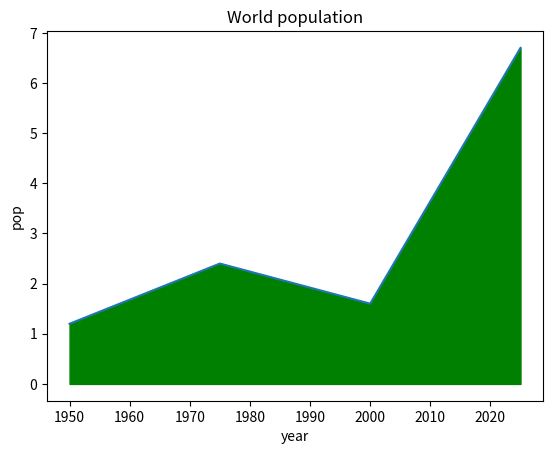

Write Python code to recreate this figure.
import numpy as np 

# Normal numpy example
# numpy_array=np.array([1.65,2.36,5.3,5.65,9.65])
# print(numpy_array)
# print(type(numpy_array))

# 2D array
# np_2d=np.array([[1.65,2.65,3.69,5.65],
# 			   [6.35,4.65,9.64,8.69]])
# # print(np_2d)
# # print(type(np_2d))
# print(np_2d[1,2:4])   # o/p : [9.64 8.69] i.e. Row 1st , 2 to 4 element i.e. columns
# print(np_2d[:,0])     # o/p : [1.65 6.35] i.e. All row and first colum i.e first column data for all rows

# Find an average value of an array
'''
In some version of numpy there is another imporant difference that you must be aware:
average do not take in account masks, so compute the average over the whole set of data.
mean takes in account masks, so compute the mean only over unmasked values
'''
# print(np.mean(([1.09,2.45,5.56,2.36,9.65,8.65,4.25,7.85])))
# print(np.average(([1.09,2.45,5.56,2.36,9.65,8.65,4.25,7.85])))
# print(np.median(([1.09,2.45,5.56,2.36,9.65,8.65,4.25,7.85])))

##########MATPLOTLIB##########################
# Basic example where year at x axis and pop as y axis
import matplotlib.pyplot as plt
year=[1950,1975,2000,2025]
pop=[1.2,2.4,1.6,6.7]
# # plt.plot(year,pop)
# # plt.show()
# plt.scatter(year,pop)               # as point
# plt.show()

# Histogram

# values=[1.1,2.4,3.5,4.6,5.7,6.8,7.9,8.2,9.3]
# plt.hist(values,bins=3)
# plt.show()

# Customization
plt.xlabel('year')
plt.ylabel('pop')
plt.title("World population")
plt.plot(year,pop)
plt.fill_between(year,pop,0,color='green')
plt.show()